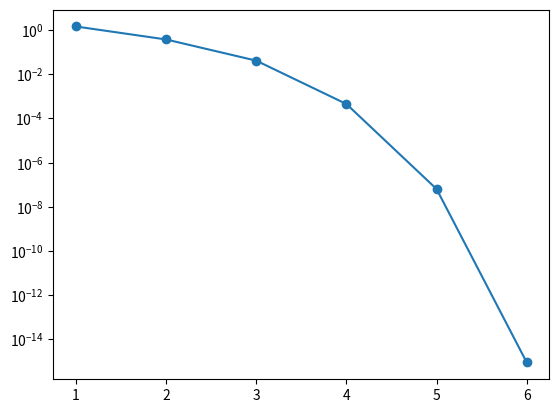

Python code for this plot:
#!/usr/bin/env python3
# -*- coding: utf-8 -*-
"""
Created on Thu May  9 16:07:38 2019

@author: takaseyuusuke
"""

import math
from matplotlib import pyplot as plt

def f(x):
    # return pow(x, 3) - 8
    return pow(x, 2) - 8/x

if __name__ == '__main__':
    print('Newton')
    x0=10; x1=5; xs=2; eps=1e-7;Max=60
    x=x0; N=0; x_N=0
    Error=[]
    print('step \t x_k \t error \t order')
    for k in range(Max+1):
        if(abs(f(x))<eps):
            N=k+1; x_N=x
            print('N={},x_N={:.12e}'.format(N,x_N))
            break
        x=x1-(f(x1)*x1 - f(x1)*x0)/(f(x1)-f(x0))
        print('{}\t{:.12e}\t{:.2e}\t{:.2e}'.format(k+1,x,abs(x-xs),math.log(abs(x-xs))))
        x0 = x1
        x1=x
        Error.append(abs(x-xs))
    plt.plot(range(1,N),Error,marker='o')
    plt.yscale('log')
    plt.show()
